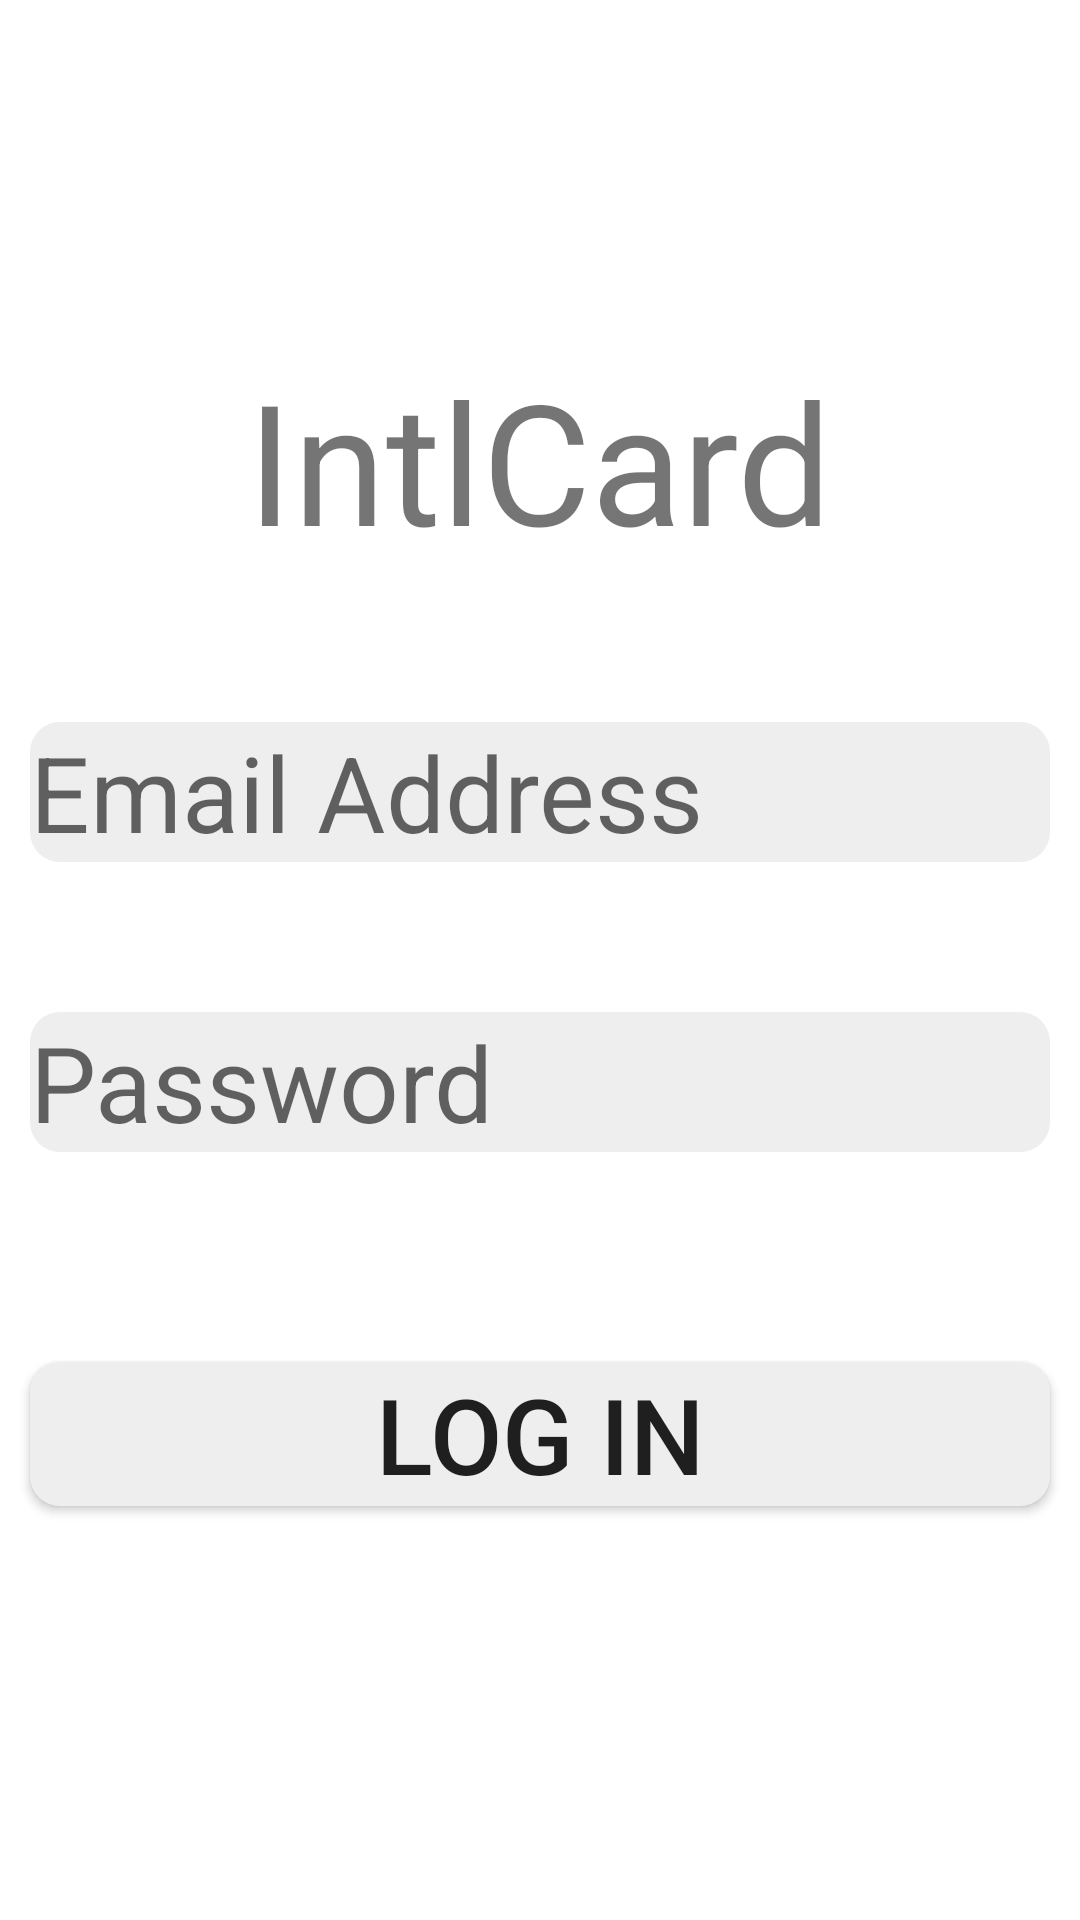

Here is an Android app screen rendered from its layout file. Give the layout XML and the strings, colors and styles it references.
<!-- AndroidManifest.xml: application theme Theme.IntlCard -->
<!-- res/layout/log_in_page.xml -->
<?xml version="1.0" encoding="utf-8"?>
<LinearLayout xmlns:android="http://schemas.android.com/apk/res/android"
    xmlns:tools="http://schemas.android.com/tools"
    tools:context=".presentation.fragments.LogInPageFragment"
    android:orientation="vertical"
    android:layout_width="match_parent"
    android:layout_height="match_parent">

    <ImageButton
        android:id="@+id/idCloseRegistrationPageBtn"
        android:layout_width="wrap_content"
        android:layout_height="wrap_content"
        android:layout_marginStart = "10dp"
        android:layout_marginTop = "10dp"
        android:src="@drawable/ic_close"
        android:background = "@android:color/transparent"

        />

    <TextView
        android:id="@+id/idLogo"
        android:layout_width="wrap_content"
        android:layout_height="wrap_content"
        android:layout_gravity="center_horizontal"
        android:layout_marginHorizontal="33dp"
        android:layout_marginTop="106dp"
        android:text="@string/app_name"
        android:textSize="56sp"
        />

    <EditText
        android:id="@+id/idLogInEmailEditField"
        android:layout_width="match_parent"
        android:layout_height="wrap_content"
        android:layout_marginStart="10dp"
        android:layout_marginTop="50dp"
        android:layout_marginEnd="10dp"
        android:textSize = "35sp"
        android:background = "@drawable/shape_rounded_variants"
        android:hint="@string/Email_Address_Hint"
        android:inputType="textEmailAddress"
        />

    <EditText
        android:id="@+id/idLogInPasswordEditField"
        android:layout_width="match_parent"
        android:layout_height="wrap_content"
        android:layout_marginStart="10dp"
        android:layout_marginTop="50dp"
        android:layout_marginEnd="10dp"
        android:textSize = "35sp"
        android:background = "@drawable/shape_rounded_variants"
        android:hint="@string/Password_Hint"
        android:inputType="textPassword"
        />


    <Button
        android:id = "@+id/idSubmitRegistrationBtn"
        android:layout_width="match_parent"
        android:layout_height="wrap_content"
        android:layout_marginStart="10dp"
        android:layout_marginTop="70dp"
        android:layout_marginEnd="10dp"
        android:background = "@drawable/shape_rounded_variants"
        android:text = "@string/Log_In_Button_Text"
        android:textSize = "35sp"
        />

</LinearLayout>
<!-- resources referenced by this layout -->
<resources>
  <!-- drawable shape_rounded_variants (drawable) -->
  <?xml version="1.0" encoding="utf-8"?>
  <shape xmlns:android="http://schemas.android.com/apk/res/android">
  
      <solid android:color = "#EEEEEF" />
      <corners android:radius = "10dp" />
  
  </shape>
  <string name="Email_Address_Hint">Email Address</string>
  <string name="Log_In_Button_Text">Log In</string>
  <string name="Password_Hint">Password</string>
  <string name="app_name">IntlCard</string>
  <style name="Theme.IntlCard" parent="Theme.MaterialComponents.DayNight.DarkActionBar">
          
          <item name="colorPrimary">@color/purple_500</item>
          <item name="colorPrimaryVariant">@color/purple_700</item>
          <item name="colorOnPrimary">@color/white</item>
          
          <item name="colorSecondary">@color/teal_200</item>
          <item name="colorSecondaryVariant">@color/teal_700</item>
          <item name="colorOnSecondary">@color/black</item>
          
          <item name="android:statusBarColor" tools:targetApi="l">?attr/colorPrimaryVariant</item>
          
      </style>
  <!-- not gathered from this repository: default colours our renderer supplied (Android Studio template values) -->
  <color name="purple_500">#FF6200EE</color>
  <color name="purple_700">#FF3700B3</color>
  <color name="teal_200">#FF03DAC5</color>
  <color name="teal_700">#FF018786</color>
  <color name="black">#FF000000</color>
  <color name="white">#FFFFFFFF</color>
</resources>
